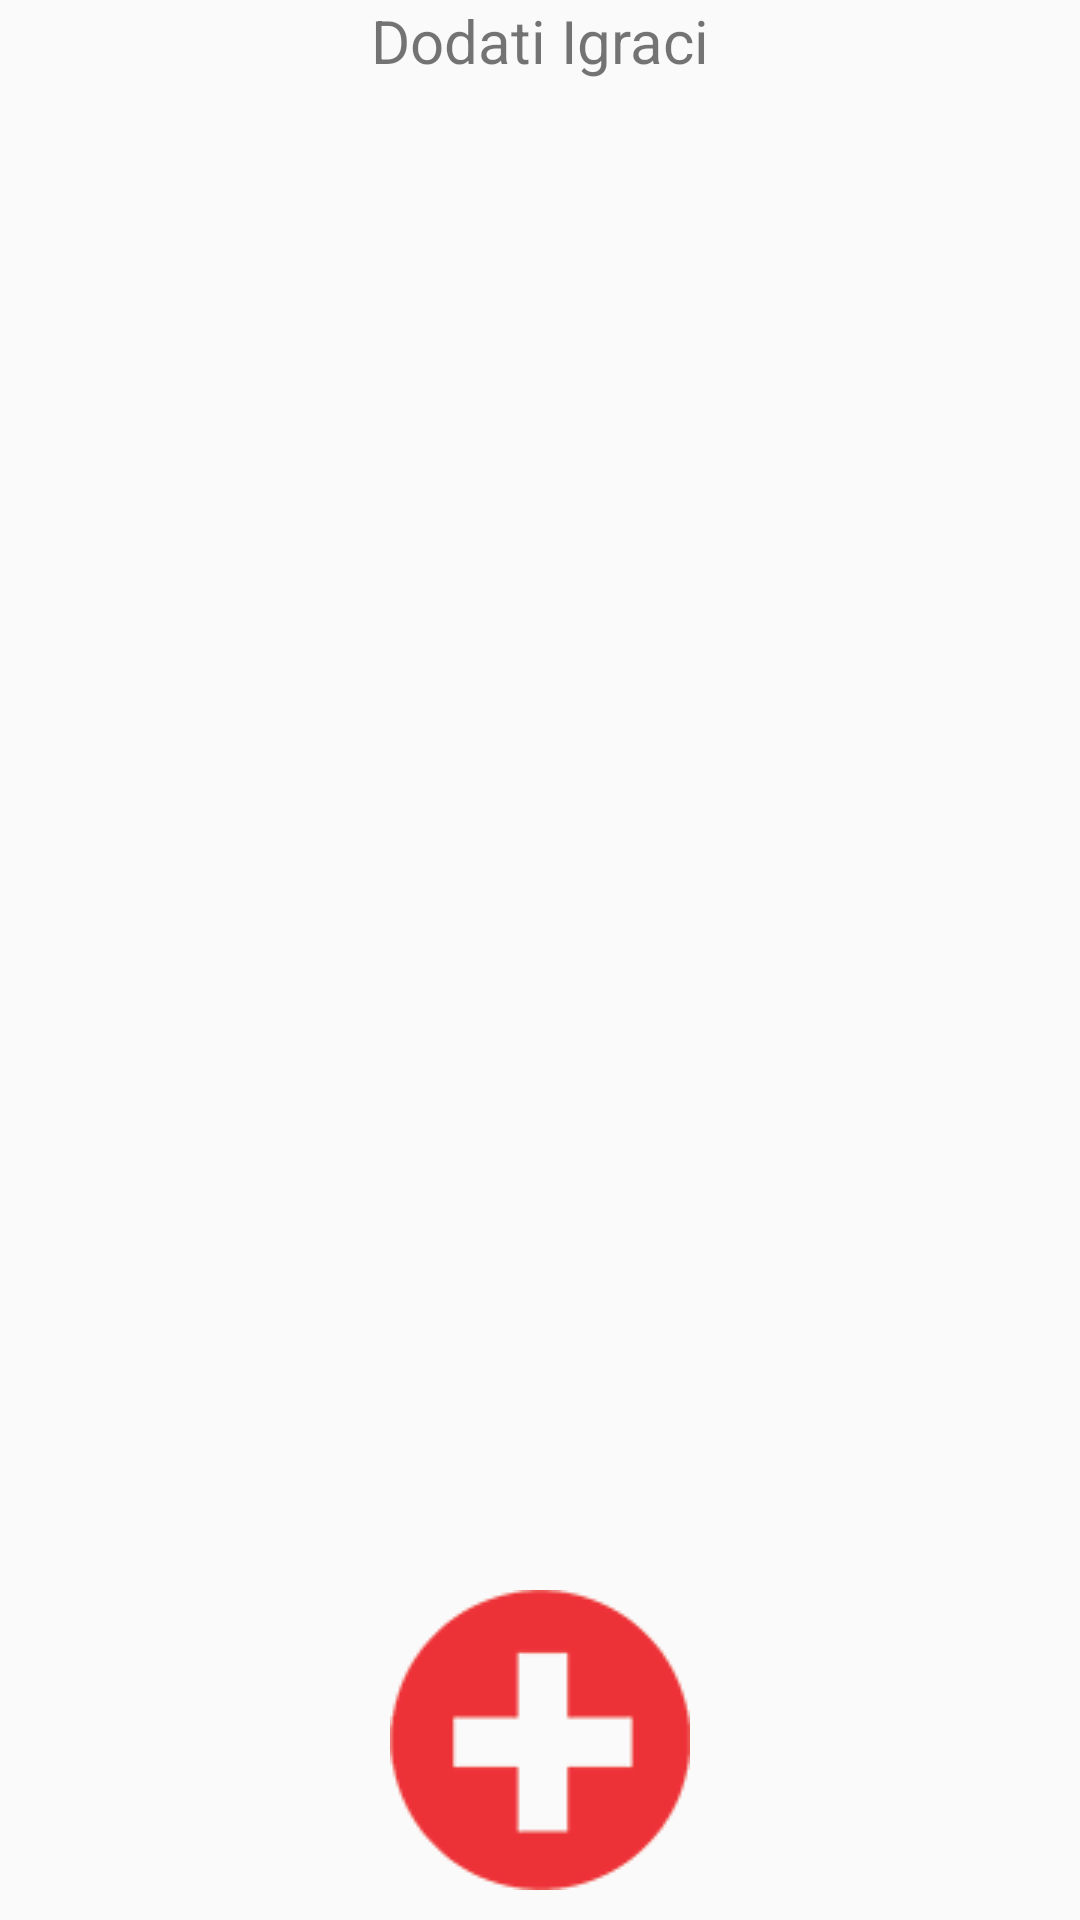

The Android layout XML behind this screen, and the referenced resources:
<!-- AndroidManifest.xml: application theme AppTheme -->
<!-- res/layout/added_players_game.xml -->
<?xml version="1.0" encoding="utf-8"?>
<RelativeLayout
        xmlns:android="http://schemas.android.com/apk/res/android"
        xmlns:tools="http://schemas.android.com/tools"
        android:layout_width="match_parent"
        android:layout_height="match_parent"
        tools:context="com.gl100531d.monopolyapp.Controller.AddedPlayersActivity">


    <android.support.v7.widget.RecyclerView
            android:id="@+id/recycleView"
            android:layout_width="match_parent"
            android:layout_weight="1"
            android:layout_height="match_parent">


    </android.support.v7.widget.RecyclerView>


    <TextView
            android:id="@+id/player_pick"
            android:layout_width="wrap_content"
            android:layout_height="wrap_content"
            android:text="Dodati Igraci"
            android:textSize="20sp"
            android:layout_alignParentTop="true"
            android:layout_centerHorizontal="true"/>

    <ImageView
            android:id="@+id/image_add"
            android:layout_width="wrap_content"
            android:layout_height="wrap_content"
            android:clickable="true"
            android:onClick="imageClick"
            android:layout_alignParentBottom="true"
            android:layout_centerHorizontal="true"
            android:layout_marginBottom="10dp"
            android:src="@drawable/add"/>

</RelativeLayout>
<!-- resources referenced by this layout -->
<resources>
  <!-- drawable add: png bitmap (drawable, 6533 bytes) -->
  <style name="AppTheme" parent="Theme.AppCompat.Light.DarkActionBar">
          
          <item name="colorPrimary">@color/colorPrimary</item>
          <item name="colorPrimaryDark">@color/colorPrimaryDark</item>
          <item name="colorAccent">@color/colorAccent</item>
      </style>
  <color name="colorPrimary">#ed3237</color>
  <color name="colorPrimaryDark">#d52d31</color>
  <color name="colorAccent">#FF4081</color>
</resources>
